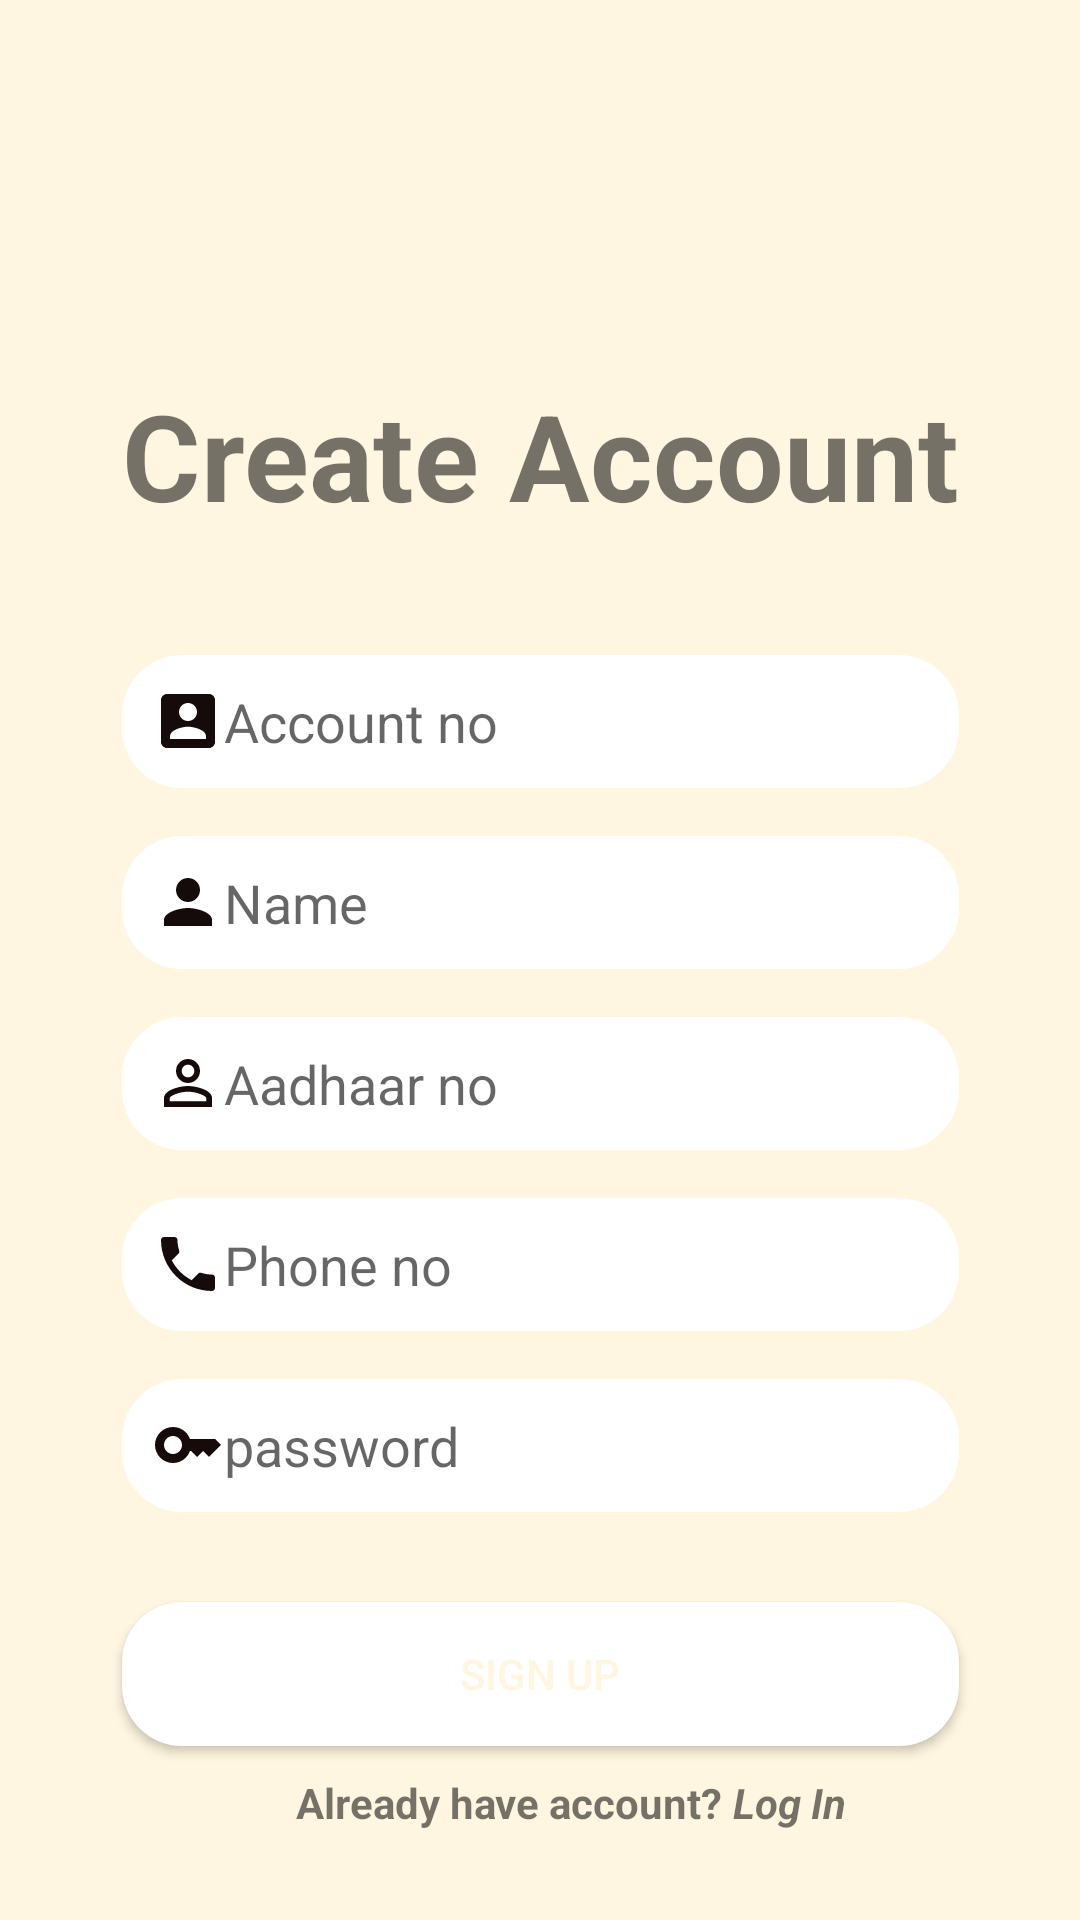

Android layout source for this screen:
<!-- AndroidManifest.xml: application theme Theme.BankManagement -->
<!-- res/layout/activity_main.xml -->
<?xml version="1.0" encoding="utf-8"?>
<androidx.constraintlayout.widget.ConstraintLayout xmlns:android="http://schemas.android.com/apk/res/android"
    xmlns:app="http://schemas.android.com/apk/res-auto"
    xmlns:tools="http://schemas.android.com/tools"
    android:layout_width="match_parent"
    android:layout_height="match_parent"
    tools:context=".MainActivity"
    android:background="@color/golden"
    >

    <TextView
        android:id="@+id/textview"
        android:layout_width="wrap_content"
        android:layout_height="wrap_content"
        android:layout_marginTop="16dp"
        android:text="Create Account"
        android:textSize="40dp"
        android:textStyle="bold"
        app:layout_constraintBottom_toBottomOf="parent"
        app:layout_constraintEnd_toEndOf="parent"
        app:layout_constraintStart_toStartOf="parent"
        app:layout_constraintTop_toTopOf="parent"
        app:layout_constraintVertical_bias="0.191" />

    <EditText
        android:id="@+id/acountno"
        android:layout_width="0dp"
        android:layout_height="wrap_content"
        android:layout_marginTop="40dp"
        android:ems="10"

        android:hint="Account no"
        android:drawableStart="@drawable/accountno"
        android:inputType="number"
        android:background="@drawable/round"
        android:paddingTop="10dp"
        android:paddingBottom="10dp"
        android:paddingLeft="10dp"
        app:layout_constraintEnd_toEndOf="@+id/textview"
        app:layout_constraintStart_toStartOf="@+id/textview"
        app:layout_constraintTop_toBottomOf="@+id/textview"
        />

    <EditText
        android:id="@+id/name"
        android:layout_width="0dp"
        android:layout_height="wrap_content"
        android:layout_marginTop="16dp"
        android:background="@drawable/round"
        android:paddingTop="10dp"
        android:paddingBottom="10dp"
        android:paddingLeft="10dp"
        android:ems="10"
        android:hint="Name"
        android:drawableStart="@drawable/name"
        android:inputType="textPersonName"
        app:layout_constraintEnd_toEndOf="@+id/acountno"
        app:layout_constraintStart_toStartOf="@+id/acountno"
        app:layout_constraintTop_toBottomOf="@+id/acountno" />

    <EditText
        android:id="@+id/addharno"
        android:layout_width="0dp"
        android:layout_height="wrap_content"
        android:layout_marginTop="16dp"
        android:ems="10"
        android:hint="Aadhaar no"
        android:background="@drawable/round"
        android:paddingTop="10dp"
        android:paddingBottom="10dp"
        android:paddingLeft="10dp"
        android:drawableStart="@drawable/addhar"
        android:inputType="number"
        app:layout_constraintEnd_toEndOf="@+id/name"
        app:layout_constraintStart_toStartOf="@+id/name"
        app:layout_constraintTop_toBottomOf="@+id/name" />

    <EditText
        android:id="@+id/phoneno"
        android:layout_width="0dp"
        android:layout_height="wrap_content"
        android:layout_marginTop="16dp"
        android:background="@drawable/round"
        android:paddingTop="10dp"
        android:paddingBottom="10dp"
        android:paddingLeft="10dp"
        android:ems="10"
        android:drawableStart="@drawable/phone"
        android:hint="Phone no"
        android:inputType="number"
        app:layout_constraintEnd_toEndOf="@+id/addharno"
        app:layout_constraintStart_toStartOf="@+id/addharno"
        app:layout_constraintTop_toBottomOf="@+id/addharno" />

    <EditText
        android:id="@+id/password"
        android:layout_width="0dp"
        android:layout_height="wrap_content"
        android:layout_marginTop="16dp"
        android:ems="10"
        android:background="@drawable/round"
        android:paddingTop="10dp"
        android:paddingBottom="10dp"
        android:paddingLeft="10dp"
        android:hint="password"
        android:drawableStart="@drawable/baseline_key_24"
        android:inputType="textPassword"
        app:layout_constraintEnd_toEndOf="@+id/phoneno"
        app:layout_constraintStart_toStartOf="@+id/phoneno"
        app:layout_constraintTop_toBottomOf="@+id/phoneno" />

    <Button
        android:id="@+id/signup"
        android:layout_width="0dp"
        android:layout_height="wrap_content"
        android:layout_marginTop="30dp"
        android:textColor="@color/golden"
        android:text="Sign UP"
        android:background="@drawable/round"
        app:layout_constraintEnd_toEndOf="@+id/password"
        app:layout_constraintHorizontal_bias="0.0"
        app:layout_constraintStart_toStartOf="@+id/password"
        app:layout_constraintTop_toBottomOf="@+id/password"
        app:rippleColor="@color/white" />

    <TextView
        android:id="@+id/donthaveacc"
        android:layout_width="wrap_content"
        android:layout_height="wrap_content"
        android:layout_marginStart="52dp"
        android:text="Already have account?"
        android:textStyle="bold"
        app:layout_constraintBottom_toBottomOf="parent"
        app:layout_constraintEnd_toEndOf="@+id/signup"
        app:layout_constraintHorizontal_bias="0.072"
        app:layout_constraintStart_toStartOf="@+id/signup"
        app:layout_constraintTop_toBottomOf="@+id/signup"
        app:layout_constraintVertical_bias="0.237" />

    <TextView
        android:id="@+id/textView2"
        android:layout_width="wrap_content"
        android:layout_height="wrap_content"
        android:text=" Log In"
        android:textStyle="bold|italic"
        app:layout_constraintBottom_toBottomOf="@+id/donthaveacc"
        app:layout_constraintEnd_toEndOf="@+id/signup"
        app:layout_constraintHorizontal_bias="0.0"
        app:layout_constraintStart_toEndOf="@+id/donthaveacc"
        app:layout_constraintTop_toTopOf="@+id/donthaveacc"
        app:layout_constraintVertical_bias="1.0" />

</androidx.constraintlayout.widget.ConstraintLayout>
<!-- resources referenced by this layout -->
<resources>
  <color name="golden">#FFF6E1</color>
  <color name="white">#FFFFFFFF</color>
  <!-- drawable accountno (drawable) -->
  <vector android:height="24dp" android:tint="#150B0B"
      android:viewportHeight="24" android:viewportWidth="24"
      android:width="24dp" xmlns:android="http://schemas.android.com/apk/res/android">
      <path android:fillColor="@android:color/white" android:pathData="M3,5v14c0,1.1 0.89,2 2,2h14c1.1,0 2,-0.9 2,-2L21,5c0,-1.1 -0.9,-2 -2,-2L5,3c-1.11,0 -2,0.9 -2,2zM15,9c0,1.66 -1.34,3 -3,3s-3,-1.34 -3,-3 1.34,-3 3,-3 3,1.34 3,3zM6,17c0,-2 4,-3.1 6,-3.1s6,1.1 6,3.1v1L6,18v-1z"/>
  </vector>
  <!-- drawable addhar (drawable) -->
  <vector android:height="24dp" android:tint="#150B0B"
      android:viewportHeight="24" android:viewportWidth="24"
      android:width="24dp" xmlns:android="http://schemas.android.com/apk/res/android">
      <path android:fillColor="@android:color/white" android:pathData="M12,5.9c1.16,0 2.1,0.94 2.1,2.1s-0.94,2.1 -2.1,2.1S9.9,9.16 9.9,8s0.94,-2.1 2.1,-2.1m0,9c2.97,0 6.1,1.46 6.1,2.1v1.1L5.9,18.1L5.9,17c0,-0.64 3.13,-2.1 6.1,-2.1M12,4C9.79,4 8,5.79 8,8s1.79,4 4,4 4,-1.79 4,-4 -1.79,-4 -4,-4zM12,13c-2.67,0 -8,1.34 -8,4v3h16v-3c0,-2.66 -5.33,-4 -8,-4z"/>
  </vector>
  <!-- drawable baseline_key_24 (drawable) -->
  <vector android:height="24dp" android:tint="#150B0B"
      android:viewportHeight="24" android:viewportWidth="24"
      android:width="24dp" xmlns:android="http://schemas.android.com/apk/res/android">
      <path android:fillColor="@android:color/white" android:pathData="M21,10h-8.35C11.83,7.67 9.61,6 7,6c-3.31,0 -6,2.69 -6,6s2.69,6 6,6c2.61,0 4.83,-1.67 5.65,-4H13l2,2l2,-2l2,2l4,-4.04L21,10zM7,15c-1.65,0 -3,-1.35 -3,-3c0,-1.65 1.35,-3 3,-3s3,1.35 3,3C10,13.65 8.65,15 7,15z"/>
  </vector>
  <!-- drawable name (drawable) -->
  <vector android:height="24dp" android:tint="#150B0B"
      android:viewportHeight="24" android:viewportWidth="24"
      android:width="24dp" xmlns:android="http://schemas.android.com/apk/res/android">
      <path android:fillColor="@android:color/white" android:pathData="M12,12c2.21,0 4,-1.79 4,-4s-1.79,-4 -4,-4 -4,1.79 -4,4 1.79,4 4,4zM12,14c-2.67,0 -8,1.34 -8,4v2h16v-2c0,-2.66 -5.33,-4 -8,-4z"/>
  </vector>
  <!-- drawable phone (drawable) -->
  <vector android:height="24dp" android:tint="#150B0B"
      android:viewportHeight="24" android:viewportWidth="24"
      android:width="24dp" xmlns:android="http://schemas.android.com/apk/res/android">
      <path android:fillColor="@android:color/white"
          android:pathData="M6.62,10.79c1.44,2.83 3.76,5.14 6.59,6.59l2.2,-2.2c0.27,-0.27 0.67,-0.36 1.02,-0.24 1.12,0.37 2.33,0.57 3.57,0.57 0.55,0 1,0.45 1,1V20c0,0.55 -0.45,1 -1,1 -9.39,0 -17,-7.61 -17,-17 0,-0.55 0.45,-1 1,-1h3.5c0.55,0 1,0.45 1,1 0,1.25 0.2,2.45 0.57,3.57 0.11,0.35 0.03,0.74 -0.25,1.02l-2.2,2.2z"/>
  </vector>
  <!-- drawable round (drawable) -->
  <?xml version="1.0" encoding="utf-8"?>
  <shape xmlns:android="http://schemas.android.com/apk/res/android"
      android:shape="rectangle">
      <solid
          android:color="#ffffff"></solid>
      <corners android:radius="20dp"></corners>
  
  </shape>
  <style name="Theme.BankManagement" parent="Theme.MaterialComponents.Light.NoActionBar">
          
          <item name="colorPrimary">@color/purple_500</item>
          <item name="colorPrimaryVariant">@color/purple_700</item>
          <item name="colorOnPrimary">@color/white</item>
          
          <item name="colorSecondary">@color/teal_200</item>
          <item name="colorSecondaryVariant">@color/teal_700</item>
          <item name="colorOnSecondary">@color/black</item>
          
          <item name="android:statusBarColor">?attr/colorPrimaryVariant</item>
          
      </style>
  <color name="purple_500">#FF6200EE</color>
  <color name="purple_700">#FF3700B3</color>
  <color name="teal_200">#FF03DAC5</color>
  <color name="teal_700">#FF018786</color>
  <color name="black">#FF000000</color>
</resources>
